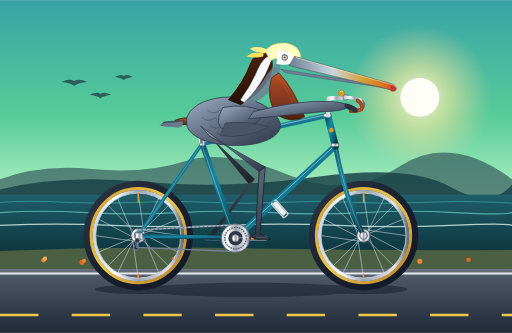
t = 0.00 s
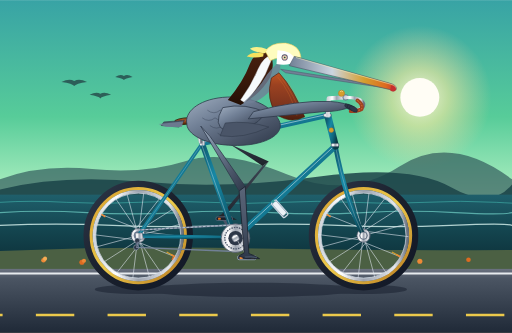
t = 0.33 s
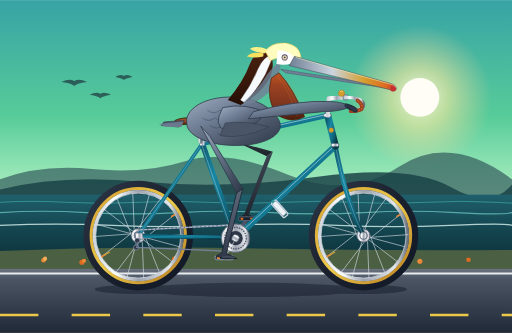
t = 0.67 s
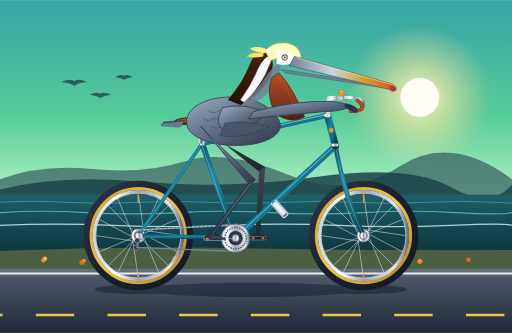
t = 1.00 s
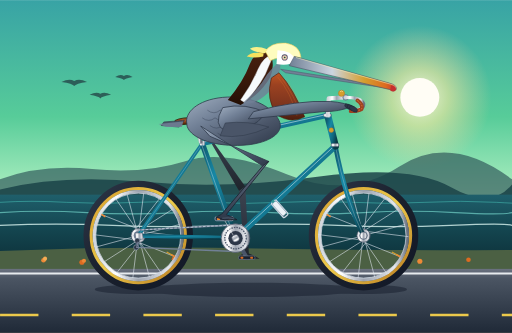
t = 1.33 s
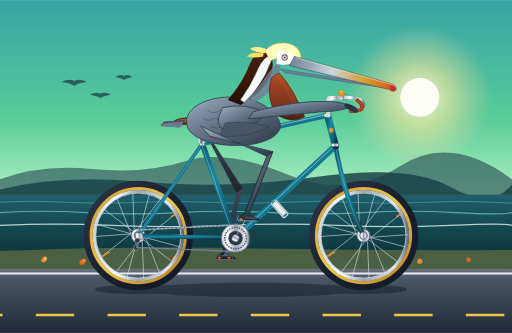
t = 1.67 s

The animated SVG that drew these frames (rendered in a browser with its animation timeline set to each time). Animation: 13 SMIL elements (animate=7,animateTransform=6); one cycle of 2.00 s, repeats indefinitely.

<svg xmlns="http://www.w3.org/2000/svg" viewBox="0 0 1000 650" width="100%" height="100%">
  <defs>
    <!-- Sky & Background Gradients -->
    <linearGradient id="skyGrad" x1="0" y1="0" x2="0" y2="1">
      <stop offset="0%" stop-color="#38A3A5" />
      <stop offset="35%" stop-color="#57CC99" />
      <stop offset="65%" stop-color="#C7F9CC" />
      <stop offset="85%" stop-color="#FDE2B3" />
      <stop offset="100%" stop-color="#FCD5A0" />
    </linearGradient>

    <radialGradient id="sunGlow" cx="0.5" cy="0.5" r="0.5">
      <stop offset="0%" stop-color="#FFFDF0" stop-opacity="0.9" />
      <stop offset="40%" stop-color="#FEEAA1" stop-opacity="0.6" />
      <stop offset="100%" stop-color="#FCD5A0" stop-opacity="0" />
    </radialGradient>

    <linearGradient id="oceanGrad" x1="0" y1="0" x2="0" y2="1">
      <stop offset="0%" stop-color="#1F5F6B" />
      <stop offset="50%" stop-color="#13434D" />
      <stop offset="100%" stop-color="#0B2B33" />
    </linearGradient>

    <linearGradient id="roadGrad" x1="0" y1="0" x2="0" y2="1">
      <stop offset="0%" stop-color="#6B7280" />
      <stop offset="15%" stop-color="#4B5563" />
      <stop offset="100%" stop-color="#1F2937" />
    </linearGradient>

    <!-- Bicycle Frame Paint & Metal Gradients -->
    <linearGradient id="frameGrad" x1="0" y1="0" x2="1" y2="1">
      <stop offset="0%" stop-color="#0E5A6F" />
      <stop offset="35%" stop-color="#1788A5" />
      <stop offset="70%" stop-color="#0F667D" />
      <stop offset="100%" stop-color="#083845" />
    </linearGradient>

    <linearGradient id="chromeGrad" x1="0" y1="0" x2="1" y2="0">
      <stop offset="0%" stop-color="#D1D5DB" />
      <stop offset="25%" stop-color="#FFFFFF" />
      <stop offset="50%" stop-color="#9CA3AF" />
      <stop offset="85%" stop-color="#E5E7EB" />
      <stop offset="100%" stop-color="#6B7280" />
    </linearGradient>

    <linearGradient id="tireGrad" x1="0" y1="0" x2="1" y2="1">
      <stop offset="0%" stop-color="#2D3748" />
      <stop offset="50%" stop-color="#1A202C" />
      <stop offset="100%" stop-color="#111827" />
    </linearGradient>

    <linearGradient id="gumwallGrad" x1="0" y1="0" x2="1" y2="1">
      <stop offset="0%" stop-color="#D69E2E" />
      <stop offset="50%" stop-color="#ECC94B" />
      <stop offset="100%" stop-color="#B7791F" />
    </linearGradient>

    <linearGradient id="saddleLeather" x1="0" y1="0" x2="0" y2="1">
      <stop offset="0%" stop-color="#8B4513" />
      <stop offset="40%" stop-color="#A0522D" />
      <stop offset="80%" stop-color="#5C2E0B" />
      <stop offset="100%" stop-color="#3B1E08" />
    </linearGradient>

    <!-- Pelican Anatomy Gradients -->
    <linearGradient id="pelicanPouch" x1="0" y1="0" x2="0" y2="1">
      <stop offset="0%" stop-color="#C05621" />
      <stop offset="25%" stop-color="#9C4221" />
      <stop offset="70%" stop-color="#7B341E" />
      <stop offset="100%" stop-color="#4A1D0D" />
    </linearGradient>

    <linearGradient id="beakCulmen" x1="0" y1="0" x2="1" y2="0">
      <stop offset="0%" stop-color="#718096" />
      <stop offset="40%" stop-color="#CBD5E0" />
      <stop offset="70%" stop-color="#D69E2E" />
      <stop offset="90%" stop-color="#DD6B20" />
      <stop offset="100%" stop-color="#C53030" />
    </linearGradient>

    <linearGradient id="bodyFeathers" x1="0" y1="0" x2="1" y2="1">
      <stop offset="0%" stop-color="#A0AEC0" />
      <stop offset="35%" stop-color="#718096" />
      <stop offset="70%" stop-color="#4A5568" />
      <stop offset="100%" stop-color="#2D3748" />
    </linearGradient>

    <linearGradient id="neckChestnut" x1="0" y1="0" x2="0" y2="1">
      <stop offset="0%" stop-color="#4A2211" />
      <stop offset="60%" stop-color="#38180A" />
      <stop offset="100%" stop-color="#240F05" />
    </linearGradient>

    <linearGradient id="legBare" x1="0" y1="0" x2="0" y2="1">
      <stop offset="0%" stop-color="#5A6578" />
      <stop offset="50%" stop-color="#4A5568" />
      <stop offset="100%" stop-color="#2D3748" />
    </linearGradient>

    <linearGradient id="legFar" x1="0" y1="0" x2="0" y2="1">
      <stop offset="0%" stop-color="#3D4552" />
      <stop offset="50%" stop-color="#2F3642" />
      <stop offset="100%" stop-color="#1E232A" />
    </linearGradient>
  </defs>

  <!-- ==================== BACKGROUND: COASTAL CALIFORNIA ==================== -->
  <rect x="0" y="0" width="1000" height="650" fill="url(#skyGrad)" />

  <!-- Morning Sun -->
  <circle cx="820" cy="190" r="140" fill="url(#sunGlow)" />
  <circle cx="820" cy="190" r="38" fill="#FFFDF5" />

  <!-- Distant Headlands / Big Sur Cliffs -->
  <path d="M 0 350 Q 80 320 180 330 T 360 315 T 560 340 T 780 325 T 1000 350 L 1000 450 L 0 450 Z" fill="#2C5257" opacity="0.65" />
  <path d="M 0 370 Q 120 340 280 355 T 620 345 T 880 365 T 1000 360 L 1000 450 L 0 450 Z" fill="#1B4348" opacity="0.85" />

  <!-- Pacific Ocean -->
  <rect x="0" y="380" width="1000" height="150" fill="url(#oceanGrad)" />
  <!-- Wave crests / surf lines -->
  <path d="M 0 395 Q 60 391 130 395 T 270 395 T 410 395 T 550 395 T 690 395 T 830 395 T 970 395 T 1000 395" stroke="#4FD1C5" stroke-width="1.8" fill="none" opacity="0.5" />
  <path d="M 0 415 Q 80 410 170 415 T 350 415 T 530 415 T 710 415 T 890 415 T 1000 415" stroke="#81E6D9" stroke-width="2.2" fill="none" opacity="0.6" />
  <path d="M 0 440 Q 110 435 220 440 T 440 440 T 660 440 T 880 440 T 1000 440" stroke="#E6FFFA" stroke-width="2.5" fill="none" opacity="0.75" />

  <!-- Soaring Pelican Companions in the Distance -->
  <g fill="#1F363D" opacity="0.7">
    <!-- Companion 1 -->
    <path d="M 120 160 Q 135 152 145 158 Q 155 152 170 160 Q 148 163 145 168 Q 142 163 120 160 Z" />
    <!-- Companion 2 -->
    <path d="M 175 185 Q 188 178 196 183 Q 204 178 217 185 Q 199 188 196 192 Q 193 188 175 185 Z" />
    <!-- Companion 3 -->
    <path d="M 225 150 Q 235 144 242 148 Q 249 144 259 150 Q 244 153 242 156 Q 240 153 225 150 Z" />
  </g>

  <!-- Coastal Bluff & California Poppies (Foreground Verge) -->
  <path d="M 0 490 Q 250 480 500 485 T 1000 488 L 1000 535 L 0 535 Z" fill="#4B6043" />
  <!-- Poppies along the verge -->
  <g fill="#DD6B20">
    <circle cx="85" cy="508" r="4.5" fill="#ED8936" />
    <circle cx="88" cy="505" r="4" fill="#F6AD55" />
    <circle cx="160" cy="512" r="5" fill="#DD6B20" />
    <circle cx="164" cy="509" r="4" fill="#ED8936" />
    <circle cx="340" cy="506" r="4.5" fill="#DD6B20" />
    <circle cx="343" cy="503" r="3.5" fill="#F6AD55" />
    <circle cx="820" cy="510" r="5" fill="#ED8936" />
    <circle cx="915" cy="507" r="4.5" fill="#DD6B20" />
  </g>

  <!-- Highway 1 Road Surface -->
  <rect x="0" y="525" width="1000" height="125" fill="url(#roadGrad)" />
  <!-- Road Edge Fog Line -->
  <line x1="0" y1="534" x2="1000" y2="534" stroke="#F7FAFC" stroke-width="3.5" opacity="0.9" />

  <!-- Animated Highway Center Dashed Line (Conveys Continuous Motion) -->
  <g>
    <line x1="0" y1="615" x2="1000" y2="615" stroke="#ECC94B" stroke-width="5" stroke-dasharray="75 65">
      <animate attributeName="stroke-dashoffset" from="0" to="140" dur="0.6667s" repeatCount="indefinite" />
    </line>
  </g>

  <!-- Ground Shadows of Bicycle and Pelican -->
  <g opacity="0.45">
    <!-- Rear Wheel Shadow -->
    <ellipse cx="270" cy="565" rx="85" ry="9" fill="#111827" />
    <!-- Front Wheel Shadow -->
    <ellipse cx="710" cy="565" rx="85" ry="9" fill="#111827" />
    <!-- Frame, Pelican & Rider Shadow -->
    <ellipse cx="490" cy="566" rx="210" ry="14" fill="#111827" />
  </g>


  <!-- ==================== FAR-SIDE MECHANICALS & LIMB ==================== -->

  <!-- Far Leg (Hip at 395,252; pedaling 180° out of phase) -->
  <!-- Far Thigh -->
  <path fill="url(#legFar)">
    <animate attributeName="d" dur="2s" repeatCount="indefinite"
      values="
        M 392 244 L 486 359 L 498 350 L 406 262 Z;
        M 392 244 L 501 343 L 513 334 L 406 262 Z;
        M 392 244 L 513 324 L 525 315 L 406 262 Z;
        M 392 244 L 520 308 L 532 299 L 406 262 Z;
        M 392 244 L 521 305 L 533 296 L 406 262 Z;
        M 392 244 L 517 315 L 529 306 L 406 262 Z;
        M 392 244 L 506 335 L 518 326 L 406 262 Z;
        M 392 244 L 488 357 L 500 348 L 406 262 Z;
        M 392 244 L 467 373 L 479 364 L 406 262 Z;
        M 392 244 L 458 379 L 470 370 L 406 262 Z;
        M 392 244 L 462 377 L 474 368 L 406 262 Z;
        M 392 244 L 473 370 L 485 361 L 406 262 Z;
        M 392 244 L 486 359 L 498 350 L 406 262 Z
      "
      keyTimes="0; 0.0833; 0.1667; 0.25; 0.3333; 0.4167; 0.5; 0.5833; 0.6667; 0.75; 0.8333; 0.9167; 1"
      calcMode="linear" />
  </path>

  <!-- Far Shin & Webbed Foot (On far pedal) -->
  <path fill="url(#legFar)">
    <animate attributeName="d" dur="2s" repeatCount="indefinite"
      values="
        M 486 359 L 411 456 L 400 462 L 416 467 L 441 467 L 430 461 L 420 457 L 498 350 Z;
        M 501 343 L 417 434 L 406 440 L 422 445 L 447 445 L 436 439 L 426 435 L 513 334 Z;
        M 513 324 L 433 418 L 422 424 L 438 429 L 463 429 L 452 423 L 442 419 L 525 315 Z;
        M 520 308 L 455 412 L 444 418 L 460 423 L 485 423 L 474 417 L 464 413 L 532 299 Z;
        M 521 305 L 477 418 L 466 424 L 482 429 L 507 429 L 496 423 L 486 419 L 533 296 Z;
        M 517 315 L 493 434 L 482 440 L 498 445 L 523 445 L 512 439 L 502 435 L 529 306 Z;
        M 506 335 L 499 456 L 488 462 L 504 467 L 529 467 L 518 461 L 508 457 L 518 326 Z;
        M 488 357 L 493 478 L 482 484 L 498 489 L 523 489 L 512 483 L 502 479 L 500 348 Z;
        M 467 373 L 477 494 L 466 500 L 482 505 L 507 505 L 496 499 L 486 495 L 479 364 Z;
        M 458 379 L 455 500 L 444 506 L 460 511 L 485 511 L 474 505 L 464 501 L 470 370 Z;
        M 462 377 L 433 494 L 422 500 L 438 505 L 463 505 L 452 499 L 442 495 L 474 368 Z;
        M 473 370 L 417 478 L 406 484 L 422 489 L 447 489 L 436 483 L 426 479 L 485 361 Z;
        M 486 359 L 411 456 L 400 462 L 416 467 L 441 467 L 430 461 L 420 457 L 498 350 Z"
      keyTimes="0; 0.0833; 0.1667; 0.25; 0.3333; 0.4167; 0.5; 0.5833; 0.6667; 0.75; 0.8333; 0.9167; 1"
      calcMode="linear" />
  </path>

  <!-- Far Crank Arm and Far Pedal (180° out of phase) -->
  <g>
    <animateTransform attributeName="transform" type="rotate" from="0 460 465" to="360 460 465" dur="2s" repeatCount="indefinite" />
    <!-- Crank arm pointing towards rear (416, 465) at t=0 -->
    <line x1="460" y1="465" x2="416" y2="465" stroke="#4A5568" stroke-width="8" stroke-linecap="round" />
    <circle cx="416" cy="465" r="4.5" fill="#2D3748" />
    <!-- Far Pedal (Counter-rotating to stay horizontal) -->
    <g transform="translate(416, 465)">
      <g>
        <animateTransform attributeName="transform" type="rotate" from="0 0 0" to="-360 0 0" dur="2s" repeatCount="indefinite" />
        <rect x="-16" y="-3.5" width="32" height="7" rx="2.5" fill="#1A202C" stroke="#718096" stroke-width="1.2" />
        <rect x="-12" y="-2" width="5" height="4" fill="#DD6B20" rx="1" />
        <rect x="7" y="-2" width="5" height="4" fill="#DD6B20" rx="1" />
      </g>
    </g>
  </g>


  <!-- ==================== BICYCLE ASSEMBLY ==================== -->

  <!-- REAR WHEEL (Center at 270, 460; Radius 100) -->
  <g id="rearWheel">
    <!-- Tire Tread -->
    <circle cx="270" cy="460" r="100" fill="none" stroke="url(#tireGrad)" stroke-width="14" />
    <!-- Tan-wall Sidewall -->
    <circle cx="270" cy="460" r="92" fill="none" stroke="url(#gumwallGrad)" stroke-width="6" />
    <!-- Aluminum Rim -->
    <circle cx="270" cy="460" r="86" fill="none" stroke="url(#chromeGrad)" stroke-width="6" />
    <circle cx="270" cy="460" r="83" fill="none" stroke="#CBD5E0" stroke-width="1.5" />

    <!-- Rotating Spoke Assembly & Hub -->
    <g>
      <animateTransform attributeName="transform" type="rotate" from="0 270 460" to="360 270 460" dur="1s" repeatCount="indefinite" />
      <!-- 16 Cross-Laced Tangential Spokes -->
      <g stroke="#E2E8F0" stroke-width="1.2" opacity="0.85">
        <line x1="270" y1="448" x2="353" y2="460" />
        <line x1="270" y1="472" x2="187" y2="460" />
        <line x1="258" y1="460" x2="270" y2="543" />
        <line x1="282" y1="460" x2="270" y2="377" />
        <line x1="261" y1="451" x2="329" y2="519" />
        <line x1="279" y1="469" x2="211" y2="401" />
        <line x1="279" y1="451" x2="211" y2="519" />
        <line x1="261" y1="469" x2="329" y2="401" />
        <line x1="265" y1="449" x2="347" y2="492" />
        <line x1="275" y1="471" x2="193" y2="428" />
        <line x1="265" y1="471" x2="228" y2="383" />
        <line x1="275" y1="449" x2="312" y2="537" />
        <line x1="271" y1="448" x2="228" y2="537" />
        <line x1="269" y1="472" x2="312" y2="383" />
        <line x1="259" y1="465" x2="347" y2="428" />
        <line x1="281" y1="455" x2="193" y2="492" />
      </g>
      <!-- Rim Accent Decals & Valve -->
      <rect x="268.5" y="377" width="3" height="9" fill="#ED8936" />
      <rect x="268.5" y="534" width="3" height="9" fill="#ED8936" />
      <!-- Presta Valve Stem -->
      <line x1="270" y1="384" x2="270" y2="396" stroke="#D69E2E" stroke-width="2.5" />
    </g>

    <!-- Rear Hub & Cogset -->
    <circle cx="270" cy="460" r="14" fill="url(#chromeGrad)" stroke="#4A5568" stroke-width="1.5" />
    <circle cx="270" cy="460" r="9" fill="#718096" />
    <circle cx="270" cy="460" r="4" fill="#1A202C" />
  </g>

  <!-- FRONT WHEEL (Center at 710, 460; Radius 100) -->
  <g id="frontWheel">
    <!-- Tire Tread -->
    <circle cx="710" cy="460" r="100" fill="none" stroke="url(#tireGrad)" stroke-width="14" />
    <!-- Tan-wall Sidewall -->
    <circle cx="710" cy="460" r="92" fill="none" stroke="url(#gumwallGrad)" stroke-width="6" />
    <!-- Aluminum Rim -->
    <circle cx="710" cy="460" r="86" fill="none" stroke="url(#chromeGrad)" stroke-width="6" />
    <circle cx="710" cy="460" r="83" fill="none" stroke="#CBD5E0" stroke-width="1.5" />

    <!-- Rotating Spoke Assembly & Hub -->
    <g>
      <animateTransform attributeName="transform" type="rotate" from="0 710 460" to="360 710 460" dur="1s" repeatCount="indefinite" />
      <!-- 16 Cross-Laced Tangential Spokes -->
      <g stroke="#E2E8F0" stroke-width="1.2" opacity="0.85">
        <line x1="710" y1="448" x2="793" y2="460" />
        <line x1="710" y1="472" x2="627" y2="460" />
        <line x1="698" y1="460" x2="710" y2="543" />
        <line x1="722" y1="460" x2="710" y2="377" />
        <line x1="701" y1="451" x2="769" y2="519" />
        <line x1="719" y1="469" x2="651" y2="401" />
        <line x1="719" y1="451" x2="651" y2="519" />
        <line x1="701" y1="469" x2="769" y2="401" />
        <line x1="705" y1="449" x2="787" y2="492" />
        <line x1="715" y1="471" x2="633" y2="428" />
        <line x1="705" y1="471" x2="668" y2="383" />
        <line x1="715" y1="449" x2="752" y2="537" />
        <line x1="711" y1="448" x2="668" y2="537" />
        <line x1="709" y1="472" x2="752" y2="383" />
        <line x1="699" y1="465" x2="787" y2="428" />
        <line x1="721" y1="455" x2="633" y2="492" />
      </g>
      <!-- Rim Accent Decals & Valve -->
      <rect x="708.5" y="377" width="3" height="9" fill="#ED8936" />
      <rect x="708.5" y="534" width="3" height="9" fill="#ED8936" />
      <!-- Presta Valve Stem -->
      <line x1="710" y1="384" x2="710" y2="396" stroke="#D69E2E" stroke-width="2.5" />
    </g>

    <!-- Front Hub -->
    <circle cx="710" cy="460" r="13" fill="url(#chromeGrad)" stroke="#4A5568" stroke-width="1.5" />
    <circle cx="710" cy="460" r="8" fill="#718096" />
    <circle cx="710" cy="460" r="3.5" fill="#1A202C" />
  </g>

  <!-- BICYCLE FRAME (Classic Diamond Road Geometry) -->
  <!-- Chainstay (Rear Axle 270,460 to BB 460,465) -->
  <line x1="270" y1="460" x2="460" y2="465" stroke="url(#frameGrad)" stroke-width="8" stroke-linecap="round" />
  <line x1="270" y1="460" x2="460" y2="465" stroke="#2388A0" stroke-width="1.5" opacity="0.6" />

  <!-- Seatstay (Rear Axle 270,460 to Seat Cluster 395,280) -->
  <line x1="270" y1="460" x2="395" y2="280" stroke="url(#frameGrad)" stroke-width="7" stroke-linecap="round" />
  <line x1="270" y1="460" x2="395" y2="280" stroke="#FFFFFF" stroke-width="1" opacity="0.4" />

  <!-- Rear Dropout Plate -->
  <path d="M 264 455 L 278 455 L 280 467 L 265 467 Z" fill="url(#chromeGrad)" stroke="#4A5568" stroke-width="1" />

  <!-- Front Fork Blades (Lower Headset 655,285 to Front Axle 710,460 with curved rake) -->
  <path d="M 655 285 Q 675 390 710 460" fill="none" stroke="url(#frameGrad)" stroke-width="9" stroke-linecap="round" />
  <path d="M 655 285 Q 675 390 710 460" fill="none" stroke="#FFFFFF" stroke-width="1.2" opacity="0.4" />
  <!-- Front Dropout Plate -->
  <circle cx="710" cy="460" r="7" fill="url(#chromeGrad)" stroke="#4A5568" stroke-width="1" />

  <!-- Down Tube (BB 460,465 to Lower Headset 655,285) -->
  <line x1="460" y1="465" x2="655" y2="285" stroke="url(#frameGrad)" stroke-width="12" stroke-linecap="round" />
  <line x1="460" y1="463" x2="655" y2="283" stroke="#FFFFFF" stroke-width="1.8" opacity="0.5" />
  <!-- Vintage Water Bottle & Cage on Down Tube -->
  <g transform="translate(535, 395) rotate(-42)">
    <!-- Cage -->
    <rect x="-6" y="-2" width="12" height="38" rx="3" fill="none" stroke="#CBD5E0" stroke-width="2.5" />
    <!-- Bidon Bottle -->
    <rect x="-5" y="0" width="10" height="32" rx="3" fill="#EDF2F7" stroke="#A0AEC0" stroke-width="1" />
    <rect x="-3" y="-5" width="6" height="5" fill="#319795" rx="1.5" />
  </g>

  <!-- Seat Tube (BB 460,465 to Seat Cluster 395,280) -->
  <line x1="460" y1="465" x2="395" y2="280" stroke="url(#frameGrad)" stroke-width="11" stroke-linecap="round" />
  <line x1="458" y1="465" x2="393" y2="280" stroke="#FFFFFF" stroke-width="1.5" opacity="0.4" />

  <!-- Top Tube (Seat Cluster 395,280 to Upper Headset 640,225) -->
  <line x1="395" y1="280" x2="640" y2="225" stroke="url(#frameGrad)" stroke-width="10" stroke-linecap="round" />
  <line x1="395" y1="278" x2="640" y2="223" stroke="#FFFFFF" stroke-width="1.8" opacity="0.5" />

  <!-- Head Tube (655,285 to 640,225) -->
  <line x1="655" y1="285" x2="640" y2="225" stroke="url(#frameGrad)" stroke-width="14" stroke-linecap="round" />
  <!-- Chrome Headset Cups & Head Badge -->
  <rect x="647" y="280" width="15" height="6" rx="2" fill="url(#chromeGrad)" stroke="#4A5568" stroke-width="0.8" />
  <rect x="632" y="222" width="15" height="6" rx="2" fill="url(#chromeGrad)" stroke="#4A5568" stroke-width="0.8" />
  <circle cx="647" cy="254" r="4.5" fill="#D69E2E" stroke="#B7791F" stroke-width="0.8" />

  <!-- Seat Post & Saddle Cluster -->
  <rect x="390" y="275" width="10" height="9" fill="url(#chromeGrad)" rx="2" />
  <line x1="392" y1="277" x2="380" y2="238" stroke="url(#chromeGrad)" stroke-width="7" stroke-linecap="round" />
  <!-- Chrome Saddle Rails -->
  <path d="M 350 242 L 405 242" stroke="url(#chromeGrad)" stroke-width="3" />
  <path d="M 372 242 L 380 238 L 388 242" stroke="url(#chromeGrad)" stroke-width="3" fill="none" />

  <!-- Classic Brooks-Style Leather Touring Saddle -->
  <path d="M 342 235 Q 355 228 385 230 Q 412 232 418 236 Q 415 242 402 242 Q 375 240 348 244 Q 338 243 342 235 Z" fill="url(#saddleLeather)" stroke="#2D1506" stroke-width="1.5" />
  <!-- Saddle Copper Rivets -->
  <circle cx="348" cy="237" r="1.5" fill="#DD6B20" />
  <circle cx="357" cy="235" r="1.5" fill="#DD6B20" />
  <circle cx="367" cy="234" r="1.5" fill="#DD6B20" />

  <!-- Handlebar Quill Stem (Rising from 640,225 up to 642,192 and reaching forward to 675,190) -->
  <path d="M 640 225 L 642 192 L 675 190" fill="none" stroke="url(#chromeGrad)" stroke-width="8" stroke-linecap="square" stroke-linejoin="round" />
  <!-- Stem Expander Bolt & Clamp -->
  <circle cx="675" cy="190" r="5.5" fill="#A0AEC0" stroke="#4A5568" stroke-width="1" />

  <!-- Road/Touring Handlebars (Sweeping forward then dropping back into grip) -->
  <path d="M 675 190 Q 705 190 710 202 Q 712 214 690 216" fill="none" stroke="url(#chromeGrad)" stroke-width="6.5" stroke-linecap="round" />
  <!-- Leather Bar Tape on Grip -->
  <path d="M 698 196 Q 710 204 706 213 Q 700 217 685 217" fill="none" stroke="#9C4221" stroke-width="7.5" stroke-linecap="round" />
  <path d="M 698 196 Q 710 204 706 213 Q 700 217 685 217" fill="none" stroke="#ED8936" stroke-width="1.5" stroke-dasharray="3 3" />
  <!-- Vintage Brass Bell on Handlebars -->
  <circle cx="667" cy="182" r="6" fill="#D69E2E" stroke="#B7791F" stroke-width="1" />
  <path d="M 664 179 Q 667 176 670 179" stroke="#FEFCBF" stroke-width="1" fill="none" />

  <!-- DRIVETRAIN: Chainring, Derailleur, Chain -->
  <!-- Rear Derailleur -->
  <g transform="translate(268, 465)">
    <rect x="-3" y="0" width="6" height="18" rx="2" fill="#4A5568" />
    <circle cx="0" cy="5" r="5" fill="#2D3748" stroke="#A0AEC0" stroke-width="1" />
    <circle cx="-2" cy="18" r="5" fill="#2D3748" stroke="#A0AEC0" stroke-width="1" />
  </g>

  <!-- Drive Chain (Taut top run, lower run through derailleur) -->
  <line x1="460" y1="439" x2="270" y2="449" stroke="#718096" stroke-width="3" />
  <line x1="460" y1="439" x2="270" y2="449" stroke="#CBD5E0" stroke-width="1.5" stroke-dasharray="5 3">
    <animate attributeName="stroke-dashoffset" from="0" to="16" dur="0.25s" repeatCount="indefinite" />
  </line>
  <path d="M 270 472 L 267 483 L 460 491" stroke="#718096" stroke-width="2.5" fill="none" />

  <!-- Chainring (BB at 460, 465; Radius 28) -->
  <circle cx="460" cy="465" r="28" fill="url(#chromeGrad)" stroke="#4A5568" stroke-width="1.5" />
  <!-- Chainring Cutouts & Teeth -->
  <circle cx="460" cy="465" r="21" fill="none" stroke="#4A5568" stroke-width="2.5" stroke-dasharray="3 2" />
  <circle cx="460" cy="465" r="14" fill="#2D3748" />
  <circle cx="460" cy="465" r="6" fill="url(#chromeGrad)" />


  <!-- ==================== CALIFORNIA BROWN PELICAN ==================== -->

  <!-- Pelican Torso, Tail, Neck, Head & Wing -->
  <g id="pelicanRider">

    <!-- Tail Feathers (Resting behind saddle) -->
    <path d="M 360 235 L 320 238 L 315 245 L 350 248 Z" fill="#4A5568" stroke="#2D3748" stroke-width="1.2" />
    <path d="M 358 237 L 310 242 L 325 248 L 355 248 Z" fill="#718096" opacity="0.85" />

    <!-- Left Wing (Far side, folded along flank) -->
    <path d="M 440 215 Q 490 205 530 235 Q 470 250 420 245 Z" fill="#3D4552" opacity="0.5" />

    <!-- Main Torso / Body (Firmly seated on saddle at 380,235) -->
    <path d="M 365 242 C 360 220 385 195 435 190 C 485 185 530 205 545 235 C 555 255 535 275 490 282 C 445 288 390 280 370 255 C 365 248 365 244 365 242 Z" fill="url(#bodyFeathers)" stroke="#2D3748" stroke-width="1.5" />

    <!-- Scalloped Feather Mantle / Flank Shading -->
    <g fill="none" stroke="#2D3748" stroke-width="1.2" opacity="0.6">
      <path d="M 405 215 Q 418 225 430 215 Q 443 225 455 215 Q 468 225 480 215" />
      <path d="M 395 230 Q 408 240 420 230 Q 433 240 445 230 Q 458 240 470 230 Q 483 240 495 230" />
      <path d="M 410 245 Q 423 255 435 245 Q 448 255 460 245 Q 473 255 485 245" />
      <path d="M 425 260 Q 438 270 450 260 Q 463 270 475 260" />
    </g>

    <!-- S-Curving Pelican Neck -->
    <!-- Hindneck (Rich Velvet Dark Chestnut Brown) -->
    <path d="M 445 195 Q 475 160 488 125 Q 498 100 522 95 Q 540 120 528 150 Q 508 185 470 205 Z" fill="url(#neckChestnut)" />

    <!-- Lateral White Neck Stripe (Signature adult brown pelican trait) -->
    <path d="M 470 195 Q 492 165 504 135 Q 515 110 535 105 Q 528 122 518 145 Q 502 175 478 200 Z" fill="#F7FAFC" stroke="#E2E8F0" stroke-width="0.8" />

    <!-- Foreneck / Throat Base -->
    <path d="M 475 200 Q 505 175 522 145 Q 538 125 548 120 Q 550 145 525 180 Q 495 208 475 200 Z" fill="#718096" opacity="0.8" />

    <!-- Expandable Gular Throat Pouch (Rich Burgundy/Ochre Olive) -->
    <path d="M 545 142 Q 575 175 595 228 Q 570 242 542 225 Q 518 195 530 152 Z" fill="url(#pelicanPouch)" stroke="#4A1D0D" stroke-width="1.2" />
    <!-- Pouch Stretch Striations / Texture -->
    <g fill="none" stroke="#ED8936" stroke-width="0.9" opacity="0.45">
      <path d="M 542 150 Q 568 180 580 226" />
      <path d="M 552 155 Q 575 188 586 220" />
      <path d="M 562 160 Q 582 192 590 212" />
    </g>

    <!-- Pelican Head & Crown -->
    <!-- Pale Straw-Yellow / Cream Crown -->
    <path d="M 518 100 Q 530 82 558 84 Q 585 88 588 112 Q 550 108 528 118 Z" fill="#FEFCBF" stroke="#ECC94B" stroke-width="1" />
    <!-- Windblown Nape Feathers / Crest -->
    <path d="M 522 96 Q 500 88 488 95 Q 502 104 518 104 Z" fill="#FAF089" />
    <path d="M 515 104 Q 492 100 482 110 Q 498 114 514 110 Z" fill="#F6E05E" />

    <!-- Face Patch (White border around eye) -->
    <path d="M 542 98 Q 570 98 578 118 Q 565 130 540 125 Z" fill="#FFFFFF" />

    <!-- Keen Eye (Straw-yellow iris with dark pupil & bare orbital ring) -->
    <circle cx="556" cy="112" r="6" fill="#4A5568" />
    <circle cx="556" cy="112" r="5" fill="#FEB2B2" opacity="0.6" />
    <circle cx="556" cy="112" r="3.5" fill="#FEFCBF" />
    <circle cx="556" cy="112" r="1.8" fill="#1A202C" />
    <circle cx="555" cy="111" r="0.7" fill="#FFFFFF" />

    <!-- Massive Pelican Bill / Beak -->
    <!-- Lower Mandible (Supporting the pouch) -->
    <path d="M 548 135 L 755 168 L 762 173 L 558 142 Z" fill="#718096" stroke="#4A5568" stroke-width="1" />

    <!-- Upper Mandible / Maxilla with Hooked Tip (Nail) -->
    <path d="M 575 110 L 760 162 Q 776 166 774 174 Q 770 180 762 175 L 565 128 Z" fill="url(#beakCulmen)" stroke="#4A5568" stroke-width="1.2" />
    <!-- Central Culmen Ridge & Hook Accent -->
    <path d="M 578 112 L 762 164 Q 775 167 773 173" fill="none" stroke="#FEFCBF" stroke-width="1.2" opacity="0.8" />
    <path d="M 764 167 Q 775 170 773 176 Q 768 181 762 176 Z" fill="#C53030" />

    <!-- Right Wing (Near side: shoulder, elbow, forearm extending to grip handlebar) -->
    <!-- Wing Coverts & Shoulder -->
    <path d="M 435 210 Q 480 200 520 220 Q 490 260 440 255 Q 415 245 435 210 Z" fill="url(#bodyFeathers)" stroke="#2D3748" stroke-width="1.5" />
    <!-- Folded Primary & Secondary Feathers over flank -->
    <path d="M 440 240 Q 485 235 525 248 Q 475 272 430 265 Z" fill="#4A5568" stroke="#2D3748" stroke-width="1" />

    <!-- Wing Arm / Forearm Reaching Forward to Handlebar Grip -->
    <path d="M 495 218 Q 580 195 645 198 Q 675 200 685 208 Q 665 218 630 218 Q 560 225 485 232 Z" fill="url(#bodyFeathers)" stroke="#2D3748" stroke-width="1.5" />
    <!-- Flight Feather "Fingers" Confidently Wrapped on Handlebar Grip at (685, 208) -->
    <g fill="#2D3748" stroke="#1A202C" stroke-width="0.8">
      <path d="M 675 202 Q 692 205 688 214 Q 680 216 673 207 Z" />
      <path d="M 680 204 Q 697 207 693 216 Q 685 218 678 209 Z" />
      <path d="M 685 206 Q 702 210 697 219 Q 689 220 682 211 Z" />
    </g>
  </g>


  <!-- ==================== NEAR-SIDE MECHANICALS & SYNCHRONIZED LEG ==================== -->

  <!-- Near Crank Arm, Spider, and Near Pedal -->
  <!-- Bottom Bracket at (460, 465); Crank Arm Length = 44px -->
  <g>
    <animateTransform attributeName="transform" type="rotate" from="0 460 465" to="360 460 465" dur="2s" repeatCount="indefinite" />

    <!-- Near Crank Arm (Points to 504, 465 at t=0) -->
    <line x1="460" y1="465" x2="504" y2="465" stroke="url(#chromeGrad)" stroke-width="9" stroke-linecap="round" />
    <line x1="460" y1="464" x2="504" y2="464" stroke="#FFFFFF" stroke-width="1.5" opacity="0.6" />
    <circle cx="460" cy="465" r="7" fill="url(#chromeGrad)" stroke="#4A5568" stroke-width="1" />
    <circle cx="504" cy="465" r="4.5" fill="#4A5568" />

    <!-- Near Pedal (Revolving around BB, Counter-rotating to stay level/horizontal) -->
    <g transform="translate(504, 465)">
      <g>
        <animateTransform attributeName="transform" type="rotate" from="0 0 0" to="-360 0 0" dur="2s" repeatCount="indefinite" />
        <!-- Pedal Cage Platform (Horizontal: width 36, height 8) -->
        <rect x="-18" y="-4" width="36" height="8" rx="3" fill="#2D3748" stroke="#A0AEC0" stroke-width="1.5" />
        <!-- Amber Safety Reflectors -->
        <rect x="-14" y="-2.5" width="6" height="5" fill="#ED8936" rx="1" />
        <rect x="8" y="-2.5" width="6" height="5" fill="#ED8936" rx="1" />
      </g>
    </g>
  </g>

  <!-- Near Leg: Synchronized with Near Pedal (dur="2s") -->
  <!-- Hip joint located at (400, 255) on the seated pelican -->

  <!-- Near Thigh (Flexing and angling smoothly from Hip to Knee) -->
  <path fill="url(#bodyFeathers)" stroke="#2D3748" stroke-width="1.5">
    <animate attributeName="d" dur="2s" repeatCount="indefinite"
      values="
        M 392 246 L 506 335 L 518 326 L 410 266 Z;
        M 392 246 L 488 357 L 500 348 L 410 266 Z;
        M 392 246 L 467 373 L 479 364 L 410 266 Z;
        M 392 246 L 458 379 L 470 370 L 410 266 Z;
        M 392 246 L 462 377 L 474 368 L 410 266 Z;
        M 392 246 L 473 370 L 485 361 L 410 266 Z;
        M 392 246 L 486 359 L 498 350 L 410 266 Z;
        M 392 246 L 501 343 L 513 334 L 410 266 Z;
        M 392 246 L 513 324 L 525 315 L 410 266 Z;
        M 392 246 L 520 308 L 532 299 L 410 266 Z;
        M 392 246 L 521 305 L 533 296 L 410 266 Z;
        M 392 246 L 517 315 L 529 306 L 410 266 Z;
        M 392 246 L 506 335 L 518 326 L 410 266 Z
      "
      keyTimes="0; 0.0833; 0.1667; 0.25; 0.3333; 0.4167; 0.5; 0.5833; 0.6667; 0.75; 0.8333; 0.9167; 1"
      calcMode="linear" />
  </path>

  <!-- Near Lower Leg & Webbed Foot (Connected to Knee, Sole planted on Near Pedal) -->
  <path fill="url(#legBare)" stroke="#1A202C" stroke-width="1.5">
    <animate attributeName="d" dur="2s" repeatCount="indefinite"
      values="
        M 506 335 L 499 456 L 488 462 L 504 467 L 529 467 L 518 461 L 508 457 L 518 326 Z;
        M 488 357 L 493 478 L 482 484 L 498 489 L 523 489 L 512 483 L 502 479 L 500 348 Z;
        M 467 373 L 477 494 L 466 500 L 482 505 L 507 505 L 496 499 L 486 495 L 479 364 Z;
        M 458 379 L 455 500 L 444 506 L 460 511 L 485 511 L 474 505 L 464 501 L 470 370 Z;
        M 462 377 L 433 494 L 422 500 L 438 505 L 463 505 L 452 499 L 442 495 L 474 368 Z;
        M 473 370 L 417 478 L 406 484 L 422 489 L 447 489 L 436 483 L 426 479 L 485 361 Z;
        M 486 359 L 411 456 L 400 462 L 416 467 L 441 467 L 430 461 L 420 457 L 498 350 Z;
        M 501 343 L 417 434 L 406 440 L 422 445 L 447 445 L 436 439 L 426 435 L 513 334 Z;
        M 513 324 L 433 418 L 422 424 L 438 429 L 463 429 L 452 423 L 442 419 L 525 315 Z;
        M 520 308 L 455 412 L 444 418 L 460 423 L 485 423 L 474 417 L 464 413 L 532 299 Z;
        M 521 305 L 477 418 L 466 424 L 482 429 L 507 429 L 496 423 L 486 419 L 533 296 Z;
        M 517 315 L 493 434 L 482 440 L 498 445 L 523 445 L 512 439 L 502 435 L 529 306 Z;
        M 506 335 L 499 456 L 488 462 L 504 467 L 529 467 L 518 461 L 508 457 L 518 326 Z
      "
      keyTimes="0; 0.0833; 0.1667; 0.25; 0.3333; 0.4167; 0.5; 0.5833; 0.6667; 0.75; 0.8333; 0.9167; 1"
      calcMode="linear" />
  </path>

  <!-- Webbing Scallop Detail on Near Foot -->
  <g stroke="#718096" stroke-width="1.2" fill="none" opacity="0.7">
    <path>
      <animate attributeName="d" dur="2s" repeatCount="indefinite"
        values="
          M 500 464 Q 512 462 524 465;
          M 494 486 Q 506 484 518 487;
          M 478 502 Q 490 500 502 503;
          M 456 508 Q 468 506 480 509;
          M 434 502 Q 446 500 458 503;
          M 418 486 Q 430 484 442 487;
          M 412 464 Q 424 462 436 465;
          M 418 442 Q 430 440 442 443;
          M 434 426 Q 446 424 458 427;
          M 456 420 Q 468 418 480 421;
          M 478 426 Q 490 424 502 427;
          M 494 442 Q 506 440 518 443;
          M 500 464 Q 512 462 524 465
        "
        keyTimes="0; 0.0833; 0.1667; 0.25; 0.3333; 0.4167; 0.5; 0.5833; 0.6667; 0.75; 0.8333; 0.9167; 1"
        calcMode="linear" />
    </path>
  </g>

</svg>
